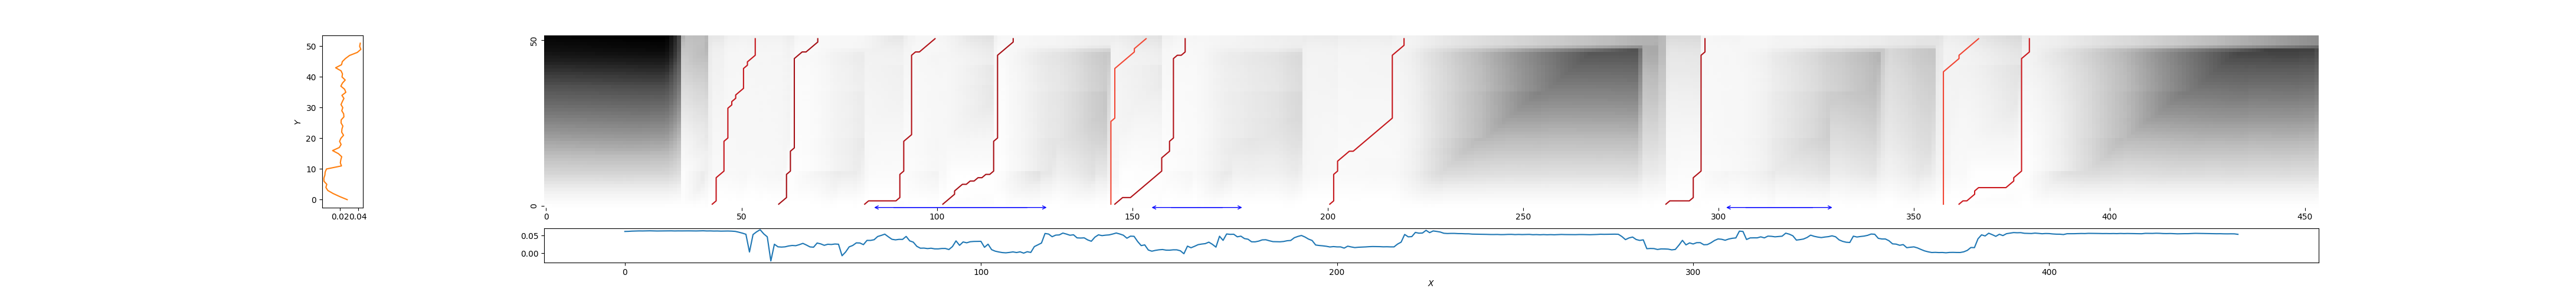

The file beside this chart, header and first rows:
42, 54, 0.22860184703703307
59, 70, 0.1263
81, 100, 0.1715
102, 120, 0.1341
144, 154, 0.4096
146, 164, 0.1671
200, 220, 0.2313
286, 297, 0.165
357, 367, 0.3985
362, 380, 0.2531
